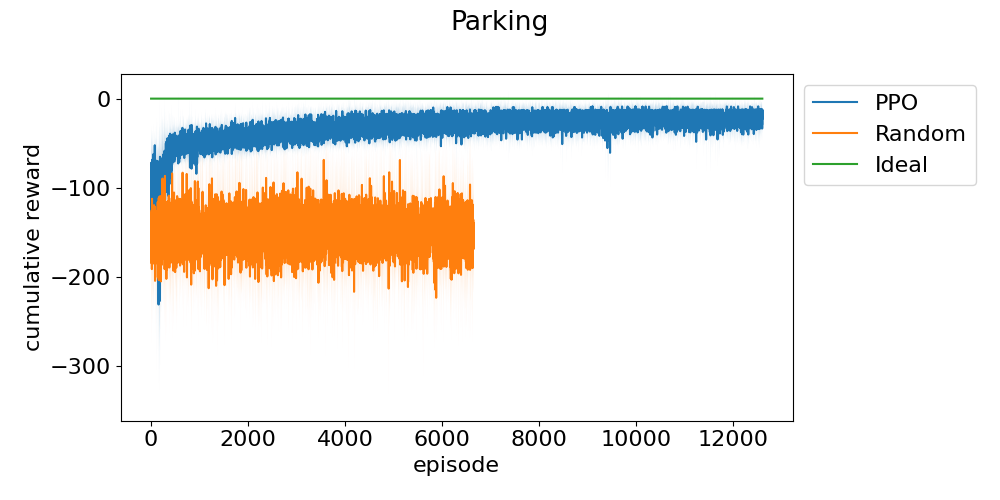

Data behind this chart, as committed beside it:
episode, run_0, run_1, run_2, run_3, run_4
0, -147.4, -101.2, -115.5, -188.4, -45.4
1, -46.61, -102.5, -188.4, -77.03, -59.34
2, -103.7, -78.15, -156.1, -150.1, -95.23
3, -120.3, -50.74, -73.92, -63.38, -50.95
4, -65.41, -105.3, -119.8, -147.3, -47.95
5, -46.24, -185, -80.99, -165.6, -94.29
6, -106.2, -168.5, -123.4, -156.6, -113.1
7, -74.68, -101.3, -92.24, -43.59, -239.8
8, -67.64, -87.65, -121.8, -69.05, -151.5
9, -156.3, -61.75, -161.2, -70.76, -45.34
10, -91.81, -109.4, -73.9, -87.86, -72.34
11, -128.6, -75.92, -194.4, -142.3, -92.54
12, -173.2, -44.62, -54.47, -59.96, -69.72
13, -72.53, -154.1, -55.85, -67.5, -114.5
14, -74.52, -93, -65.5, -71.44, -245.8
15, -64.42, -99.46, -109.1, -58.24, -91.65
16, -52.13, -87.27, -86.42, -58.06, -216.2
17, -49.38, -71.32, -187.6, -133.3, -114.5
18, -131.4, -105.1, -80.03, -79.19, -52.4
19, -113.4, -80.93, -49.35, -110.3, -128.8
20, -50.22, -72.54, -70.97, -52.89, -96.21
21, -79.79, -182.4, -186.8, -194.4, -84.04
22, -99.81, -174.3, -124, -58.68, -109.6
23, -45.32, -182.5, -101.8, -86.37, -129.4
24, -109.4, -50.4, -51.38, -42.2, -132.4
25, -54.85, -50.17, -104.3, -100.4, -62.59
26, -109.6, -131, -179.1, -196.4, -48.27
27, -163.8, -90.03, -133.5, -45.03, -50.43
28, -44.6, -78.34, -55.48, -72.92, -168.8
29, -137.4, -84.1, -63.47, -72.4, -96.95
30, -35.9, -110.7, -50.34, -93.19, -81.97
31, -134.8, -120.2, -85.59, -57.27, -47.93
32, -150.1, -116.6, -77.45, -93.28, -136.5
33, -109.4, -159.7, -97.87, -92.55, -46.29
34, -116.3, -105.7, -65.27, -77.63, -72.22
35, -65.65, -85.69, -98.25, -182.2, -80.05
36, -58.14, -224.9, -109.2, -101.9, -88.07
37, -90.73, -61.85, -72.25, -110.9, -154.2
38, -46.7, -119.2, -60.66, -77.71, -87.28
39, -176.9, -157.8, -166.6, -79.52, -138.6
40, -122.9, -64.93, -87.28, -88.06, -60.44
41, -85.74, -113.1, -171.1, -113.1, -53.01
42, -81.42, -193.7, -76.8, -286.5, -91.69
43, -57.76, -65.53, -96.11, -58.75, -110.1
44, -90.89, -128, -143, -69.76, -104.7
45, -119, -67.45, -65.66, -135.9, -110.5
46, -134.3, -217.2, -76.51, -120.8, -62.66
47, -46.21, -110.8, -105.2, -109.1, -79.46
48, -74.06, -99.46, -104.7, -117.8, -119.7
49, -76.86, -54.04, -56.37, -56.23, -67.39
50, -72.34, -79.98, -119.6, -80.54, -332
51, -53.58, -131, -61.44, -81.91, -81.67
52, -49.79, -73.96, -110.7, -76.58, -79.34
53, -86.62, -55.02, -86.11, -94.36, -101.3
54, -138, -134.8, -91.34, -97.23, -51.84
55, -58.49, -57.3, -88.24, -88.48, -77.82
56, -147, -85.93, -99.69, -73.41, -62.03
57, -77.94, -76.86, -84.2, -99.46, -96.16
58, -138.3, -85.99, -61.01, -112.9, -51.15
59, -91.64, -119.9, -83.43, -57.1, -213.4
... 14,606 more rows
